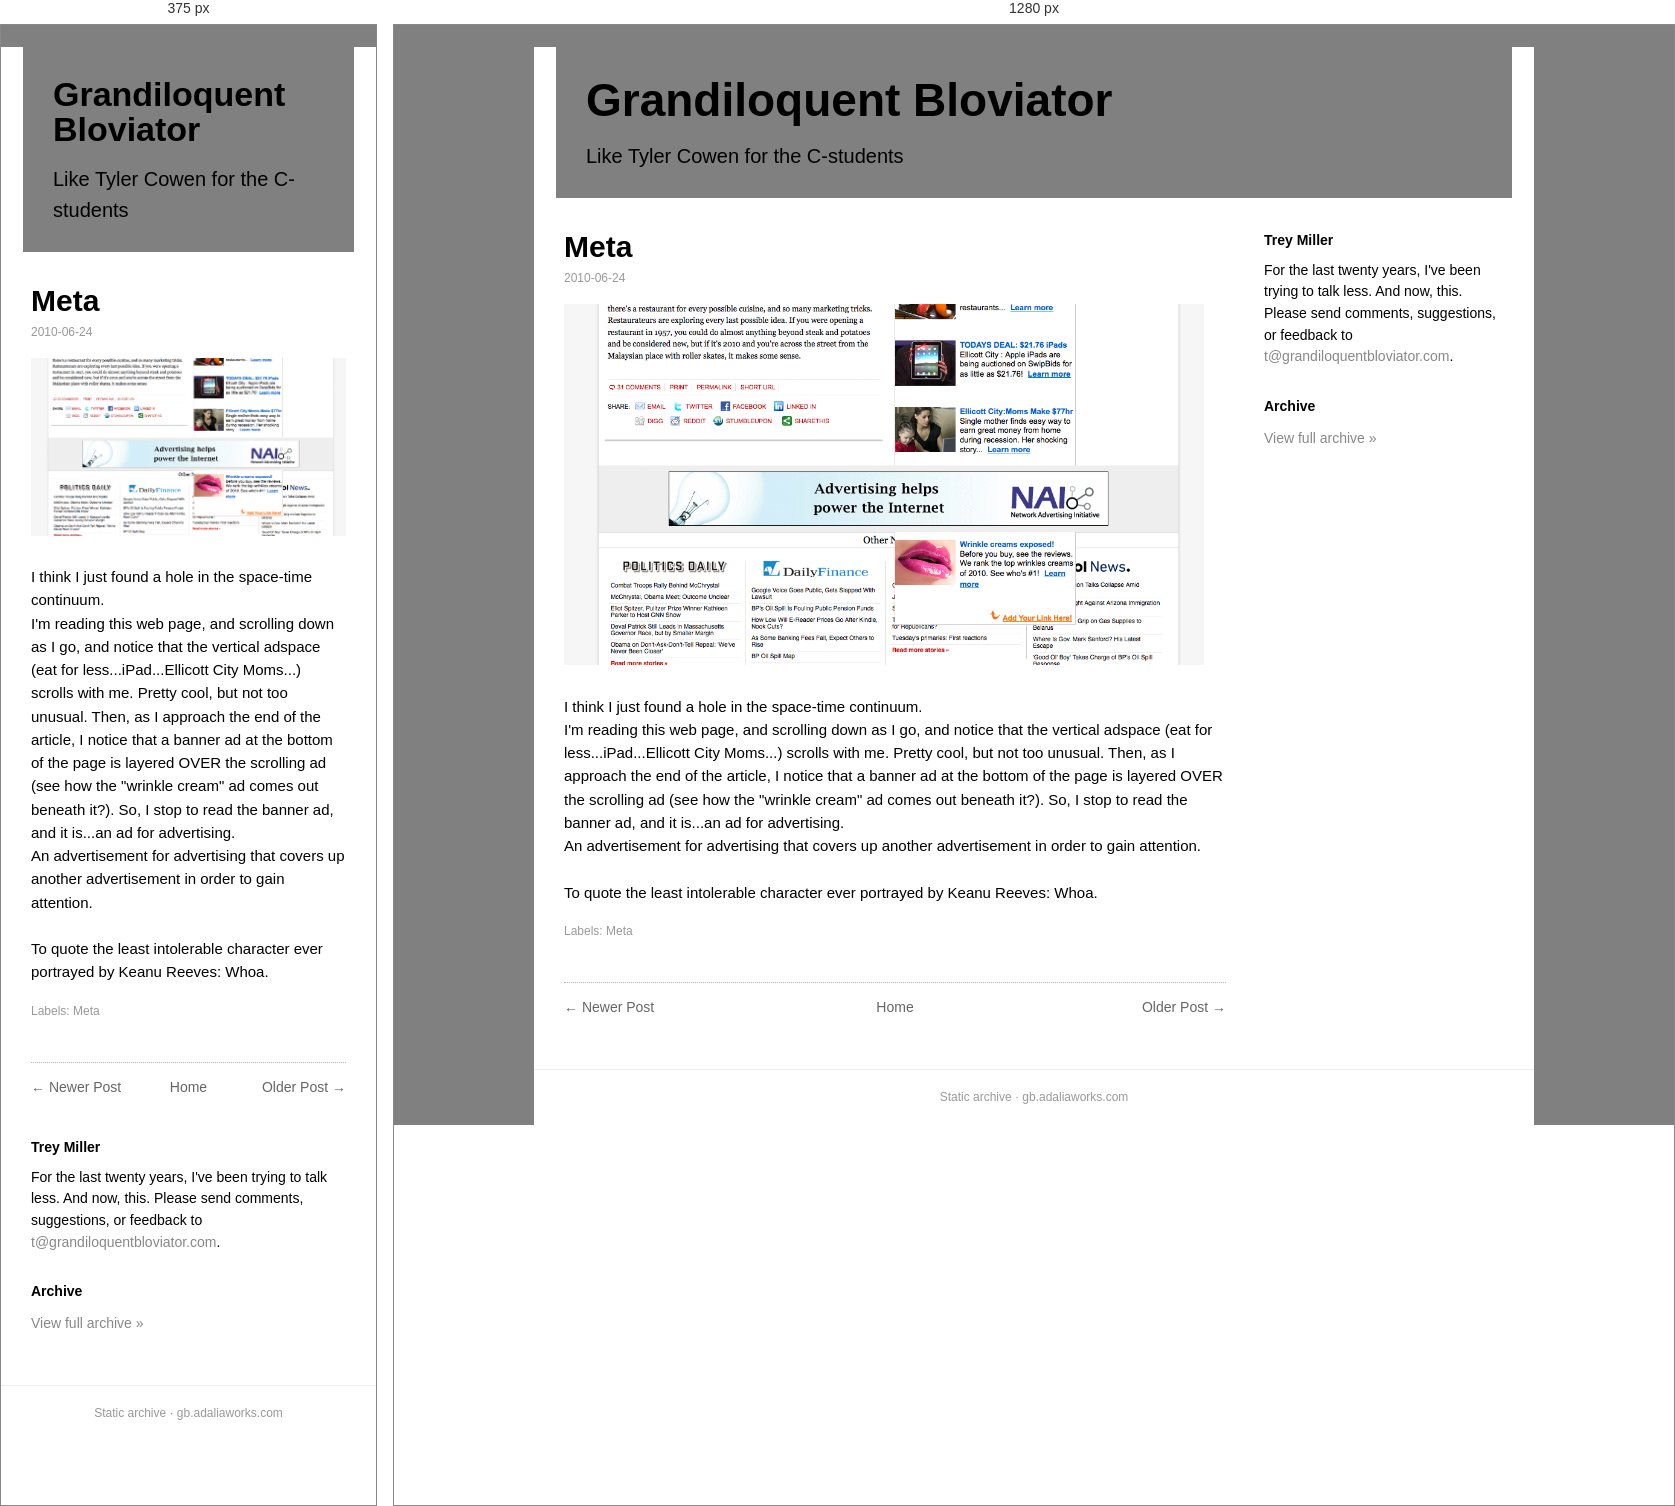
Rendered at 375 px and 1280 px, left to right.

<!-- file: meta.html -->
<!doctype html><html lang=en><head><meta charset=utf-8><meta name=viewport content='width=device-width,initial-scale=1'><title>Meta</title><link rel='icon' type='image/x-icon' href='../../favicon.ico'><link rel=stylesheet href='../../style.css'></head><body><div class=box><div class=head><h1><a href='../../index.html'>Grandiloquent Bloviator</a></h1><div class=desc>Like Tyler Cowen for the C-students</div></div><div class=cols><div class=main><div class=post><h1 class=t>Meta</h1><div class=date>2010-06-24</div><div class=body><div class="mobile-photo"><a href="https://blogger.googleusercontent.com/img/b/R29vZ2xl/AVvXsEjiVk4PGTlP5Xz0zHA5mz0nNLpicO1vbDjoHzphL-4egFoeq9kOf3IIDMTuzSbW_pMWV897Hvpvo3s4ASdGumqpRQF3MRkWUHy4r6QvHBSPAzNgFhHDe0WoqJQDcWDANZARNu6v39IjSv3D/s1600/PastedGraphic-3-741115.png"><img alt="" border="0" height="360" id="BLOGGER_PHOTO_ID_5486436502490536642" src="../../img/aa8a3b39ad034b4e.png" style="max-width:100%;height:auto" width="640"/></a></div><br/>
I think I just found a hole in the space-time continuum.<br/>
I'm reading this web page, and scrolling down as I go, and notice that the vertical adspace (eat for less...iPad...Ellicott City Moms...) scrolls with me.  Pretty cool, but not too unusual.  Then, as I approach the end of the article, I notice that a banner ad at the bottom of the page is layered OVER the scrolling ad (see how the "wrinkle cream" ad comes out beneath it?).  So, I stop to read the banner ad, and it is...an ad for advertising.<br/>
An advertisement for advertising that covers up another advertisement in order to gain attention.<br/>
<br/>
To quote the least intolerable character ever portrayed by Keanu Reeves:  Whoa.</div><div class=labels>Labels: Meta</div></div><div class="nav"><span class="newer"><a href="../../2010/07/bacon-today.html">&larr; Newer Post</a></span><span class="home"><a href="../../index.html">Home</a></span><span class="older"><a href="../../2010/06/you-cant-always-get-someone-to-do-what.html">Older Post &rarr;</a></span></div></div><div class=side><h3>Trey Miller</h3><div class="bio">For the last twenty years, I've been trying to talk less. And now, this. Please send comments, suggestions, or feedback to <a href='mailto:t@grandiloquentbloviator.com'>t@grandiloquentbloviator.com</a>.</div><h3>Archive</h3><div class="archlink"><a href="../../index.html">View full archive &raquo;</a></div></div></div><div class=foot>Static archive &middot; gb.adaliaworks.com</div></div><script data-goatcounter='https://grandblov.goatcounter.com/count' async src='//gc.zgo.at/count.js'></script></body></html>

/* @media block from style.css */
@media(max-width:760px){.side{flex-basis:100%}.head h1{font-size:34px}}